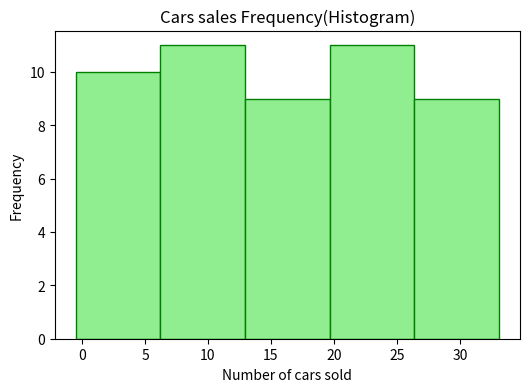

Python code for this plot:
import matplotlib.pyplot as plt 
import numpy as np 
data=np.random.normal(20,10,50)
plt.figure(figsize=(6,4))
plt.title("Cars sales Frequency(Histogram)")
plt.hist(data,bins=5,color='lightgreen',edgecolor='green')
plt.xlabel("Number of cars sold")
plt.ylabel("Frequency")
plt.show()
